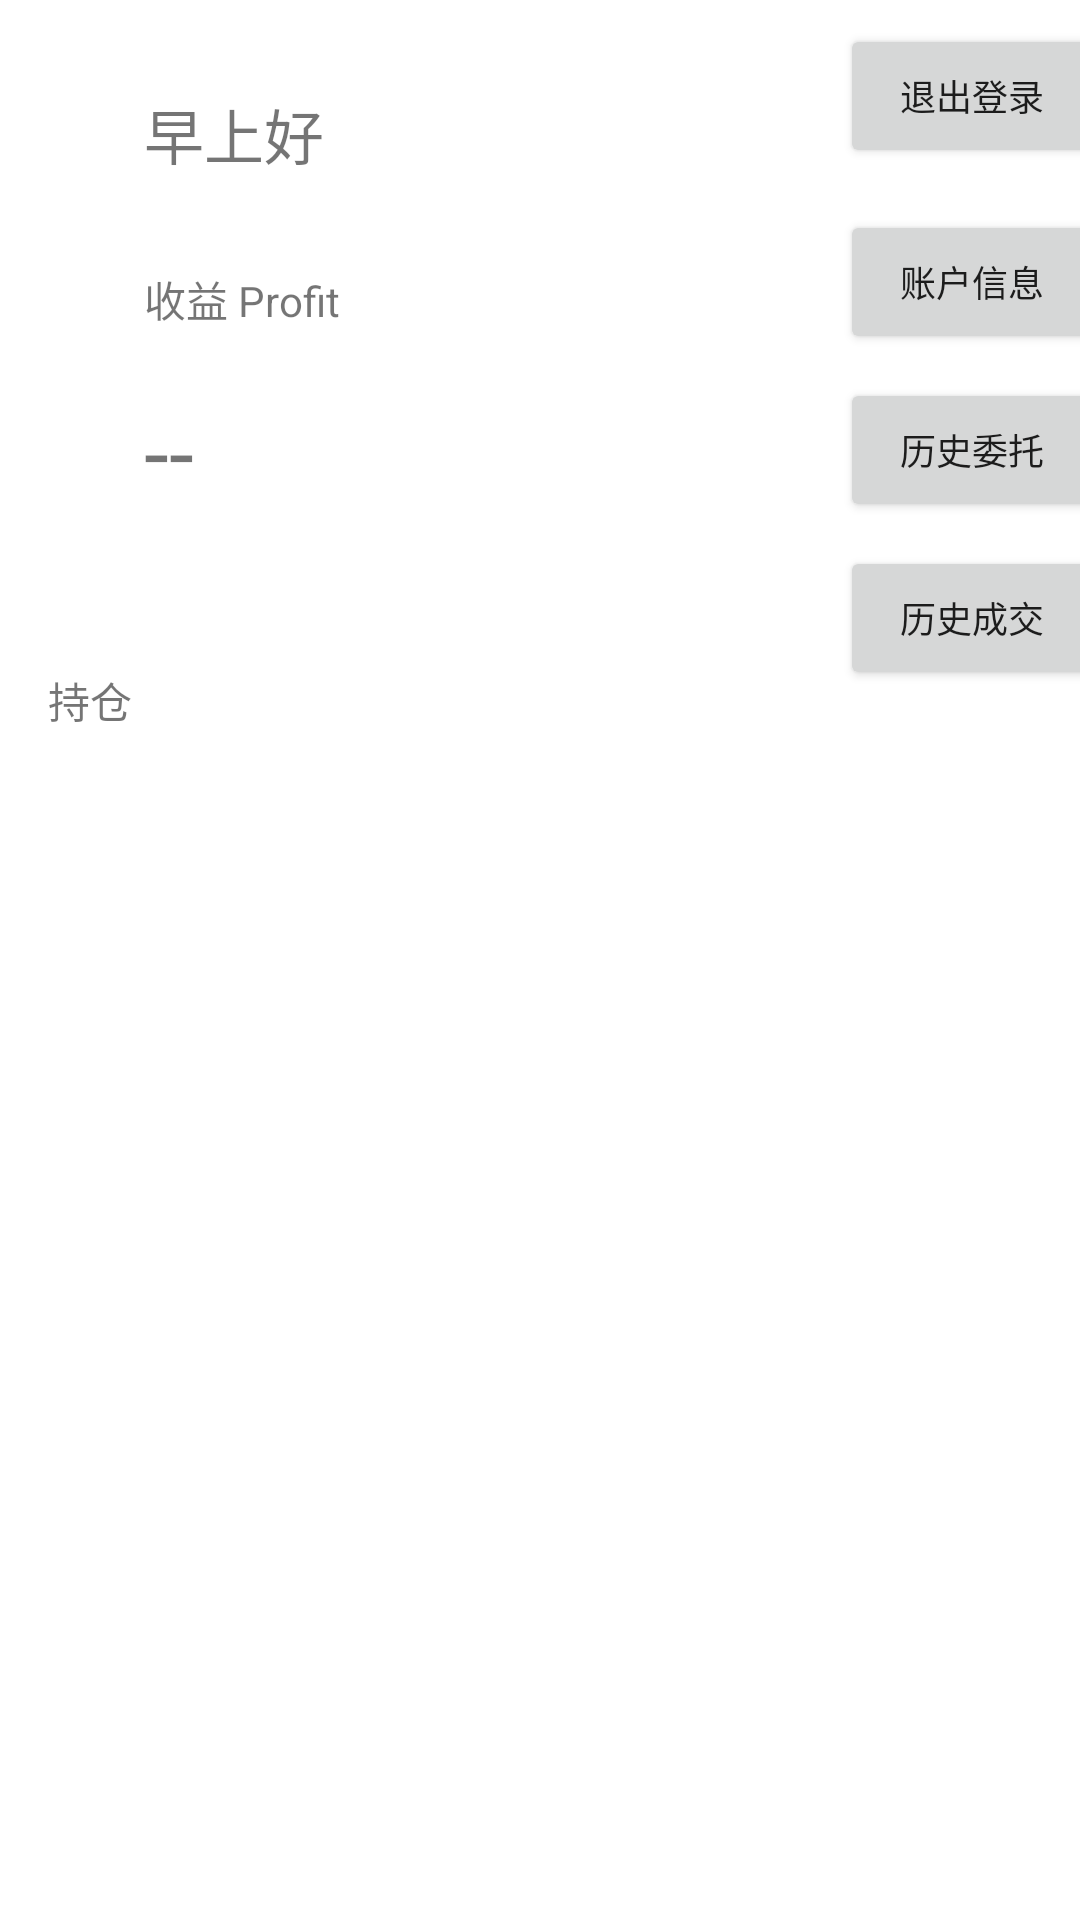

Produce the Android XML layout that renders to this screen, including the resource entries it uses.
<!-- AndroidManifest.xml: application theme Theme.StockSimulator -->
<!-- res/layout/fragment_profit.xml -->
<?xml version="1.0" encoding="utf-8"?>
<androidx.constraintlayout.widget.ConstraintLayout xmlns:android="http://schemas.android.com/apk/res/android"
    xmlns:app="http://schemas.android.com/apk/res-auto"
    xmlns:tools="http://schemas.android.com/tools"
    android:layout_width="match_parent"
    android:layout_height="match_parent"
    tools:context=".ui.ProfitFragment" >

    <Button
        android:id="@+id/logoutButton"
        android:layout_width="wrap_content"
        android:layout_height="wrap_content"
        android:layout_marginStart="280dp"
        android:layout_marginTop="8dp"
        android:text="退出登录"
        android:textSize="12sp"
        app:layout_constraintStart_toStartOf="parent"
        app:layout_constraintTop_toTopOf="parent" />

    <Button
        android:id="@+id/accountButton"
        android:layout_width="wrap_content"
        android:layout_height="wrap_content"
        android:layout_marginStart="280dp"
        android:layout_marginTop="14dp"
        android:text="账户信息"
        android:textSize="12sp"
        app:layout_constraintStart_toStartOf="parent"
        app:layout_constraintTop_toBottomOf="@+id/logoutButton" />

    <Button
        android:id="@+id/historyButton"
        android:layout_width="wrap_content"
        android:layout_height="wrap_content"
        android:layout_marginStart="280dp"
        android:layout_marginTop="8dp"
        android:text="历史成交"
        android:textSize="12sp"
        app:layout_constraintStart_toStartOf="parent"
        app:layout_constraintTop_toBottomOf="@+id/pendingButton" />

    <Button
        android:id="@+id/pendingButton"
        android:layout_width="wrap_content"
        android:layout_height="wrap_content"
        android:layout_marginStart="280dp"
        android:layout_marginTop="8dp"
        android:text="历史委托"
        android:textSize="12sp"
        app:layout_constraintStart_toStartOf="parent"
        app:layout_constraintTop_toBottomOf="@+id/accountButton" />

    <ListView
        android:id="@+id/purchaseList"
        android:layout_width="404dp"
        android:layout_height="464dp"
        android:layout_marginStart="3dp"
        android:layout_marginTop="12dp"
        android:focusable="true"
        android:paddingBottom="20sp"
        app:layout_constraintStart_toStartOf="parent"
        app:layout_constraintTop_toBottomOf="@+id/textView12" />

    <TextView
        android:id="@+id/textView12"
        android:layout_width="wrap_content"
        android:layout_height="wrap_content"
        android:layout_marginStart="16dp"
        android:layout_marginTop="223dp"
        android:text="持仓 "
        app:layout_constraintStart_toStartOf="parent"
        app:layout_constraintTop_toTopOf="parent" />

    <TextView
        android:id="@+id/loggedName"
        android:layout_width="wrap_content"
        android:layout_height="wrap_content"
        android:layout_marginStart="48dp"
        android:layout_marginTop="30dp"
        android:text="早上好"
        android:textSize="20sp"
        app:layout_constraintStart_toStartOf="parent"
        app:layout_constraintTop_toTopOf="parent" />

    <TextView
        android:id="@+id/totalProfit"
        android:layout_width="wrap_content"
        android:layout_height="wrap_content"
        android:layout_marginStart="48dp"
        android:layout_marginTop="20dp"
        android:text="--"
        android:textSize="30sp"
        app:layout_constraintStart_toStartOf="parent"
        app:layout_constraintTop_toBottomOf="@+id/textView9" />

    <TextView
        android:id="@+id/textView9"
        android:layout_width="wrap_content"
        android:layout_height="wrap_content"
        android:layout_marginStart="48dp"
        android:layout_marginTop="30dp"
        android:text="收益 Profit"
        app:layout_constraintStart_toStartOf="parent"
        app:layout_constraintTop_toBottomOf="@+id/loggedName" />

</androidx.constraintlayout.widget.ConstraintLayout>
<!-- resources referenced by this layout -->
<resources>
  <style name="Theme.StockSimulator" parent="Theme.MaterialComponents.DayNight.NoActionBar">
          
          <item name="colorPrimary">#B71C1C</item>
          <item name="colorPrimaryVariant">#B71C1C</item>
          <item name="colorOnPrimary">@color/white</item>
          
          <item name="colorSecondary">@color/black</item>
          <item name="colorSecondaryVariant">@color/teal_700</item>
          <item name="colorOnSecondary">@color/black</item>
          
          <item name="android:statusBarColor" tools:targetApi="l">?attr/colorPrimaryVariant</item>
          
      </style>
  <color name="white">#FFFFFFFF</color>
  <color name="black">#FF000000</color>
  <color name="teal_700">#FF018786</color>
</resources>
